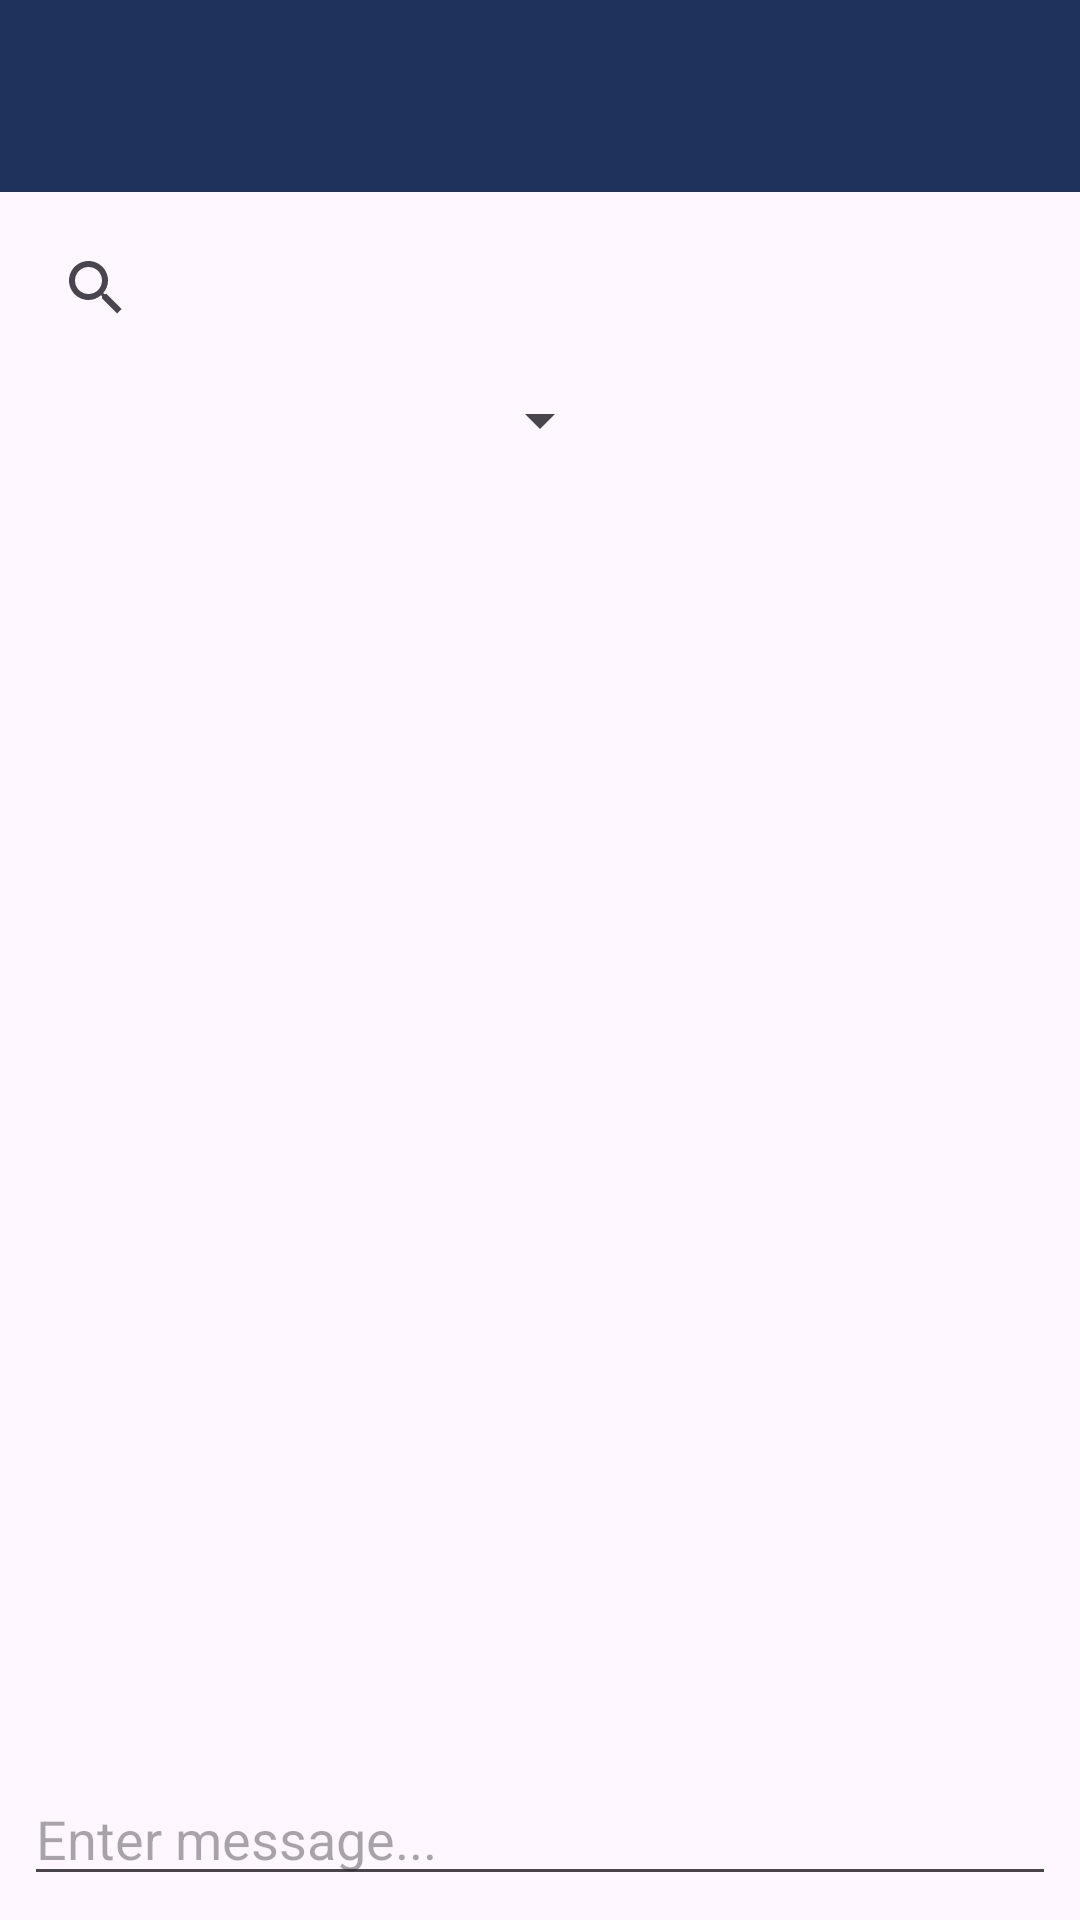

Reconstruct the res/layout file that produces this screen, plus the resources it refers to.
<!-- AndroidManifest.xml: application theme Theme.Forum -->
<!-- res/layout/fragment_main.xml -->
<?xml version="1.0" encoding="utf-8"?>
<androidx.constraintlayout.widget.ConstraintLayout xmlns:android="http://schemas.android.com/apk/res/android"
    xmlns:tools="http://schemas.android.com/tools"
    android:id="@+id/main"
    android:layout_width="match_parent"
    android:layout_height="match_parent"
    xmlns:app="http://schemas.android.com/apk/res-auto"
    tools:context=".MainFragment">
    <com.google.android.material.appbar.MaterialToolbar
        android:id="@+id/toolbar"
        android:layout_width="match_parent"
        android:layout_height="?attr/actionBarSize"
        android:background="?attr/colorPrimary"
        android:elevation="4dp"
        app:layout_constraintTop_toTopOf="parent"
        android:theme="@style/ThemeOverlay.AppCompat.ActionBar"
        app:popupTheme="@style/ThemeOverlay.AppCompat.Light"/>

    <androidx.appcompat.widget.SearchView
        android:id="@+id/searchView"
        android:layout_width="0dp"
        android:layout_height="wrap_content"
        android:queryHint="Search messages..."
        app:layout_constraintStart_toStartOf="parent"
        app:layout_constraintEnd_toEndOf="parent"
        app:layout_constraintTop_toBottomOf="@id/toolbar"
        android:layout_margin="8dp" />

    <Spinner
        android:id="@+id/sortSpinner"
        android:layout_width="wrap_content"
        android:layout_height="wrap_content"
        app:layout_constraintStart_toStartOf="parent"
        app:layout_constraintEnd_toEndOf="parent"
        app:layout_constraintTop_toBottomOf="@id/searchView"
        android:layout_marginTop="8dp" />

    <androidx.recyclerview.widget.RecyclerView
        android:id="@+id/messagesRecyclerView"
        android:layout_width="0dp"
        android:layout_height="0dp"
        app:layoutManager="androidx.recyclerview.widget.LinearLayoutManager"
        app:layout_constraintStart_toStartOf="parent"
        app:layout_constraintEnd_toEndOf="parent"
        app:layout_constraintTop_toBottomOf="@id/sortSpinner"
        app:layout_constraintBottom_toTopOf="@id/messageInputLayout"
        android:layout_marginTop="8dp"
        android:layout_marginBottom="8dp" />

    <LinearLayout
        android:id="@+id/messageInputLayout"
        android:layout_width="0dp"
        android:layout_height="wrap_content"
        android:orientation="horizontal"
        android:gravity="center_vertical"
        app:layout_constraintStart_toStartOf="parent"
        app:layout_constraintEnd_toEndOf="parent"
        app:layout_constraintBottom_toBottomOf="parent"
        android:layout_margin="8dp">

        <EditText
            android:id="@+id/messageEditText"
            android:layout_width="0dp"
            android:layout_weight="1"
            android:layout_height="wrap_content"
            android:hint="Enter message..."
            android:inputType="text" />

        <ImageButton
            android:id="@+id/sendMessageButton"
            android:layout_width="wrap_content"
            android:layout_height="wrap_content"

            android:background="?attr/selectableItemBackground" />
    </LinearLayout>

</androidx.constraintlayout.widget.ConstraintLayout>
<!-- resources referenced by this layout -->
<resources>
  <style name="Theme.Forum" parent="Base.Theme.Forum" />
  <style name="Base.Theme.Forum" parent="Theme.Material3.DayNight.NoActionBar">
          
           <item name="colorPrimary">#1E325C</item>
      </style>
</resources>
